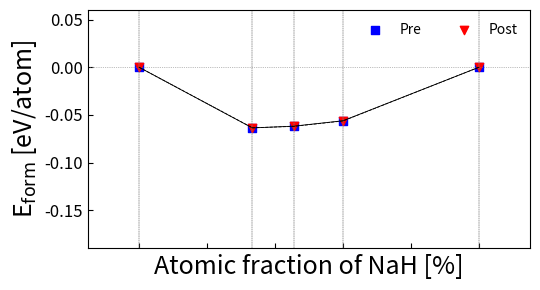

Generate this figure with matplotlib:
import matplotlib.pyplot as plt
import numpy as np


# This is demostration how we calculate the atomic fraction
# Crystals          AlH3    NaAlH4      Na5Al3H14   Na3AlH6      NaH
# NaH(%)            0/4     2/6         10/22       6/10         2/2
# NaH(%)            0       33.33       45.45       60          100



crystals = ['AlH$_3$', 'XAlH$_4$', 'X$_5$Al$_3$H$_{14}$', 'X$_3$AlH$_6$', 'XH']
atomic_fraction_of_XH = np.array([0, 33.33, 45.45, 60, 100])
# Fomation energy E [(eV)/atom]   # AlH3  NaAlH4           Na5Al3H14        Na3AlH6       NaH
formation_energies =   np.array([[0,     -0.06364545,     -0.06178818 ,   -0.05610553 ,   0],  # Before relaxation
                                 [0,    -0.06346385,    -0.06204824 ,     -0.05632537 ,  0]]) # After relaxation 

# The dots need to be connected
convex_hull_idx_list = [[0, 1, 2, 3, 4],
                        [0, 1, 2, 3, 4]]

numCrystals = len(crystals)
markers = ['s','v' , 'o', 'D', '^']

plt.figure(figsize=(5.5, 3))
# Plot line y = 0 
plt.axhline(y=0, color='gray', linestyle=':', lw=0.5)
plt.ylabel('E$_\mathrm{form}$ [eV/atom]', fontsize=18)
plt.tick_params(labelbottom=False)
plt.xlabel('Atomic fraction of NaH [%]', fontsize=18)
for i, X in enumerate(['Pre', 'Post']):
    #plt.subplot(5, 1, i+1)
    # Plot vertical lines at the percentage of 0, 33.33, 45.45, 60, 100
    for f in atomic_fraction_of_XH:
        plt.axvline(x=f, color='gray', linestyle='--', lw=0.3)
    # Plot convex hull 
    plt.plot(atomic_fraction_of_XH[convex_hull_idx_list[i]], formation_energies[i][convex_hull_idx_list[i]], 'black', lw=0.6, linestyle='-' if i == 0 else '--')
    
    # Plot each the formation energy for each crystal
    # for j in range(numCrystals):
    #     plt.scatter(atomic_fraction_of_XH[j], formation_energies[i][j], marker=markers[j], color='blue' if i == 0 else 'red', label=crystals[j])
    plt.scatter(atomic_fraction_of_XH, formation_energies[i], marker=markers[i], color='blue' if i == 0 else 'red', label=X)
    plt.tick_params(direction='in', labelsize=12)
    plt.xlim(-15, 115)
    plt.ylim(-0.19, 0.06)
    

    # (a) - (e)
    #plt.annotate(f'({chr(97+i)})', xy=(0.02, 0.8), xycoords="axes fraction", fontsize=16)
    #plt.annotate('X={}'.format(X), xy=(0.02, 0.1), xycoords="axes fraction", fontsize=16)

    # Legend at the top 
    # plt.legend(ncol=5, columnspacing=0.1, handletextpad=0, loc='upper center', bbox_to_anchor=(0.5, 1.30), fontsize=12, frameon=False)
# plt.subplots_adjust(hspace=0.02, wspace=0.01, left=0.15, bottom=0.1, right=0.99, top=0.95)
plt.legend(ncol=2, frameon=False)
plt.tight_layout()

plt.savefig('phasediaPrePost.png')
plt.savefig('phasediaPrePost.pdf')
plt.show()
